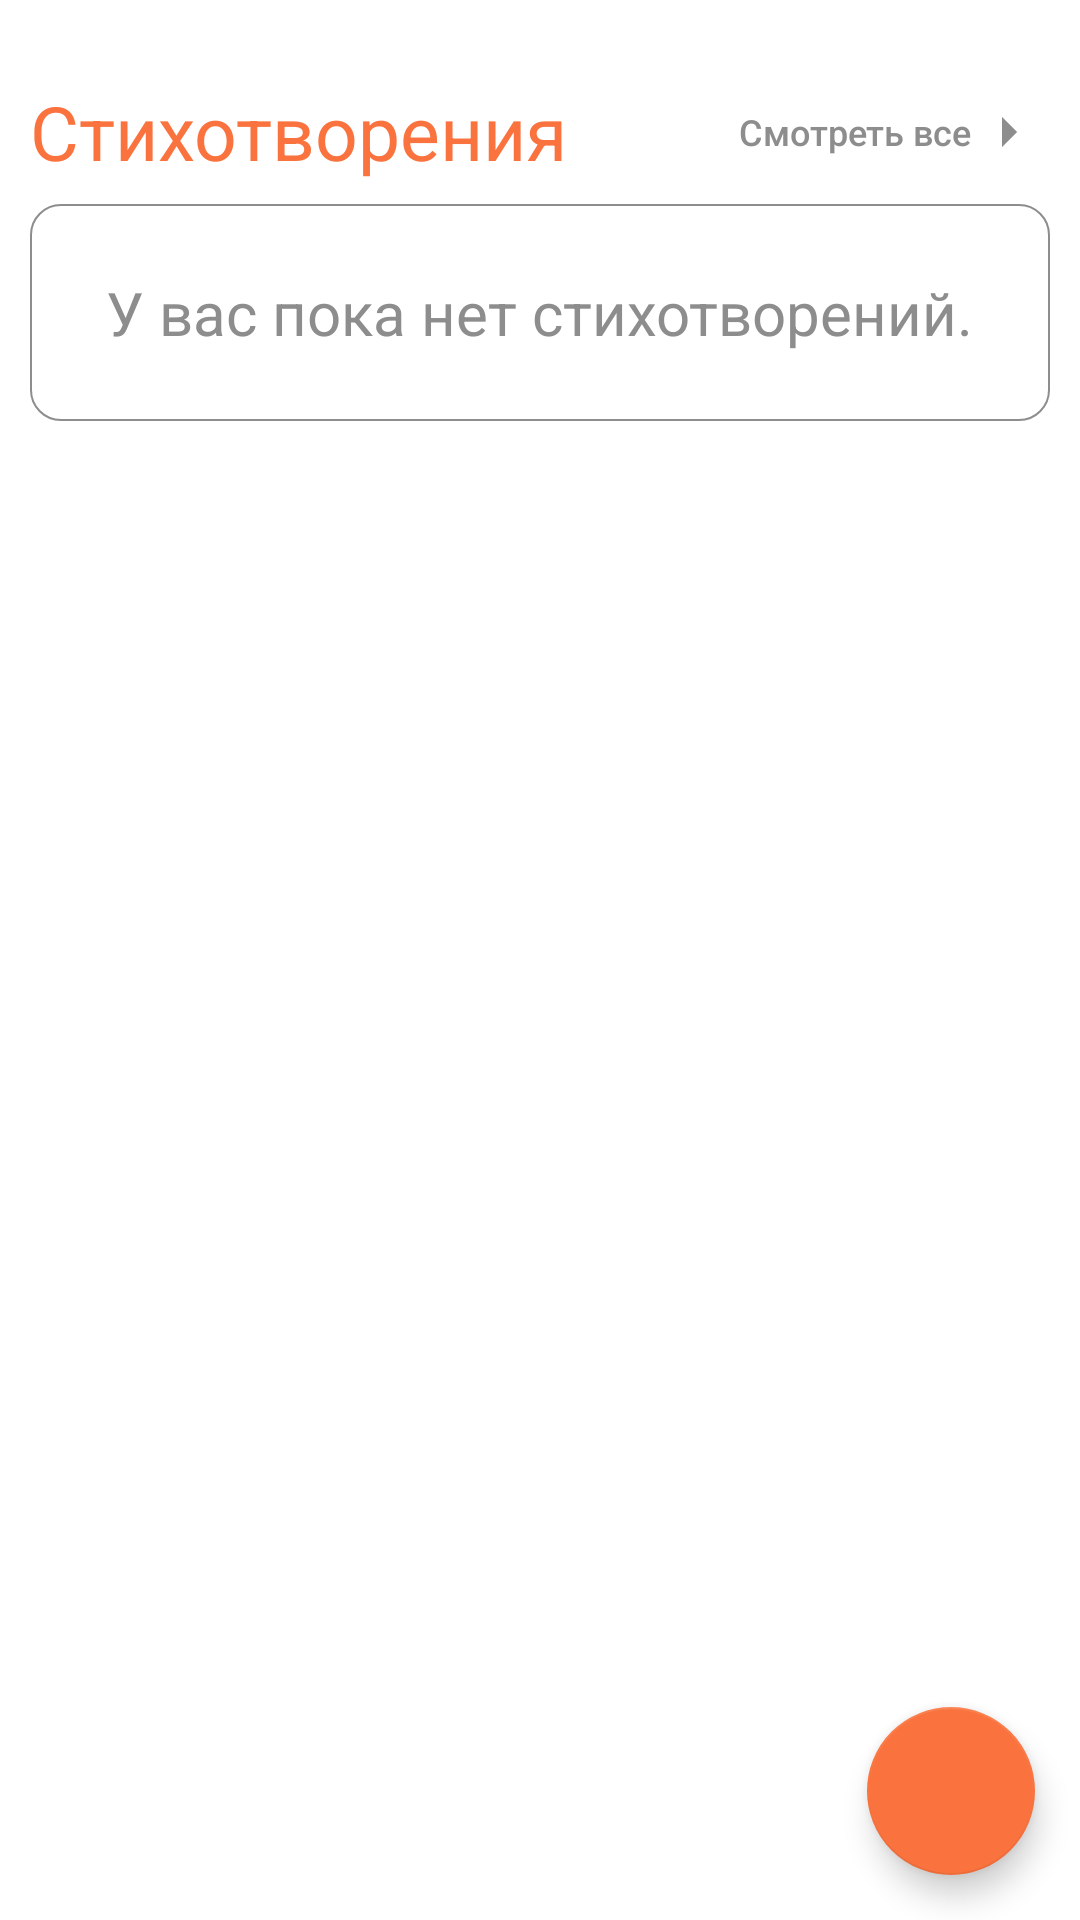

Here is an Android app screen rendered from its layout file. Give the layout XML and the strings, colors and styles it references.
<!-- AndroidManifest.xml: application theme Theme.EasyPoem -->
<!-- res/layout/my_poems_fragment.xml -->
<?xml version="1.0" encoding="utf-8"?>
<androidx.constraintlayout.widget.ConstraintLayout xmlns:android="http://schemas.android.com/apk/res/android"
    xmlns:app="http://schemas.android.com/apk/res-auto"
    xmlns:tools="http://schemas.android.com/tools"
    android:layout_width="match_parent"
    android:layout_height="match_parent"
    tools:context=".my_poems">






    <com.google.android.material.floatingactionbutton.FloatingActionButton
        android:id="@+id/fab_add"
        android:layout_width="wrap_content"
        android:layout_height="wrap_content"
        android:layout_marginEnd="15dp"
        android:layout_marginBottom="15dp"
        android:clickable="true"
        android:focusable="true"
        app:backgroundTint="@color/orange"
        app:tint = "@color/white"
        app:layout_constraintRight_toRightOf="parent"
        app:layout_constraintBottom_toBottomOf="parent"
        android:contentDescription="@string/fab_add"
        android:src="@drawable/ic_button_add_24" />


    <LinearLayout
        android:layout_width="match_parent"
        android:layout_height="match_parent"
        android:background="@color/white"
        android:gravity="start"
        android:orientation="vertical">


























































































        <LinearLayout
            android:layout_width="match_parent"
            android:layout_height="wrap_content"
            android:layout_marginStart="10dp"
            android:layout_marginTop="20dp"
            android:background="@color/white"
            android:orientation="horizontal">

            <TextView
                android:id="@+id/poem"
                android:layout_width="0dp"
                android:layout_height="fill_parent"
                android:layout_weight="1.0"
                android:gravity="center_vertical"
                android:text="@string/poems"
                android:textColor="@color/orange"
                android:textSize="25sp" />

            <Button
                android:id="@+id/see_all_poems"
                style="?android:attr/borderlessButtonStyle"
                android:layout_width="wrap_content"
                android:layout_height="wrap_content"
                android:layout_gravity="end"
                android:drawableEnd="@drawable/ic_button_forward_24"
                android:text="@string/show_all"
                android:textAllCaps="false"
                android:textColor="@color/gray_hint"
                android:textSize="12sp" />

        </LinearLayout>

        <FrameLayout
            android:layout_width="match_parent"
            android:layout_height="wrap_content"
            android:layout_marginStart="10dp"
            android:layout_marginEnd="10dp">

            <LinearLayout
                android:id="@+id/last_poem_layout"
                android:layout_width="match_parent"
                android:layout_height="wrap_content"
                android:clickable="true"
                android:focusable="true"
                android:visibility="invisible"
                android:background="@drawable/border_card"
                android:orientation="vertical">


                <ImageView
                    android:layout_width="wrap_content"
                    android:layout_height="wrap_content"
                    app:tint = "@color/orange"
                    android:src="@drawable/ic_button_new_poem_24" />

                <TextView
                    android:id="@+id/last_poem"
                    android:layout_width="wrap_content"
                    android:layout_height="wrap_content"
                    android:gravity="center_vertical"
                    android:text="Название стихотворения"
                    android:textColor="@color/gray_hint"
                    android:textSize="20sp" />

                <TextView
                    android:id="@+id/last_author"
                    android:layout_width="wrap_content"
                    android:layout_height="wrap_content"
                    android:gravity="start"
                    android:text="Автор"
                    android:layout_marginTop="5dp"
                    android:textColor="@color/gray_hint_light"
                    android:textSize="15sp" />

            </LinearLayout>

            <LinearLayout
                android:id="@+id/add_poem_layout"
                android:layout_width="match_parent"
                android:layout_height="match_parent"
                android:orientation="vertical"
                android:background="@drawable/border_card"
                android:gravity="center">

                <TextView
                    android:id="@+id/text_you_dont_have_poem"
                    android:layout_width="wrap_content"
                    android:textColor="@color/gray_hint"
                    android:textSize="20sp"
                    android:layout_height="wrap_content"
                    android:text="У вас пока нет стихотворений." />

            </LinearLayout>

        </FrameLayout>

    </LinearLayout>

</androidx.constraintlayout.widget.ConstraintLayout>
<!-- resources referenced by this layout -->
<resources>
  <color name="gray_hint">#8E8D8D</color>
  <color name="gray_hint_light">#A8A8A8</color>
  <color name="orange">#FA733E</color>
  <color name="white">#FFFFFFFF</color>
  <!-- drawable border_card (drawable) -->
  <?xml version="1.0" encoding="UTF-8"?>
  <shape xmlns:android="http://schemas.android.com/apk/res/android" android:shape="rectangle">
      <corners android:radius="10dp"/>
      <padding android:left="10dp" android:right="10dp" android:top="10dp" android:bottom="10dp"/>
      <stroke android:width="0.5dp" android:color="@color/gray_hint"/>
      <solid android:color="@color/white" />
  </shape>
  <!-- drawable ic_button_forward_24 (drawable) -->
  <vector xmlns:android="http://schemas.android.com/apk/res/android"
      android:width="24dp"
      android:height="24dp"
      android:viewportWidth="24"
      android:viewportHeight="24"
      android:tint="@color/gray_hint"
      android:autoMirrored="true">
    <path
        android:fillColor="@android:color/white"
        android:pathData="M10,17l5,-5 -5,-5v10z"/>
  </vector>
  <string name="fab_add">Добавить</string>
  <string name="folders">Папки</string>
  <string name="poems">Стихотворения</string>
  <string name="show_all">Смотреть все</string>
  <style name="Theme.EasyPoem" parent="Theme.MaterialComponents.DayNight.DarkActionBar">
          
          <item name="colorPrimary">@color/white</item>
          <item name="colorPrimaryVariant">@color/orange</item>
          <item name="colorOnPrimary">@color/white</item>
          
          <item name="colorSecondary">@color/teal_200</item>
          <item name="colorSecondaryVariant">@color/teal_700</item>
          <item name="colorOnSecondary">@color/white</item>
          <item name="android:textColor">@color/gray_hint</item>
          <item name="android:colorBackground">@color/white</item>&gt;
          
          <item name="android:statusBarColor" tools:targetApi="l">?attr/colorPrimaryVariant</item>
          
      </style>
  <color name="teal_200">#FF03DAC5</color>
  <color name="teal_700">#FF018786</color>
</resources>
